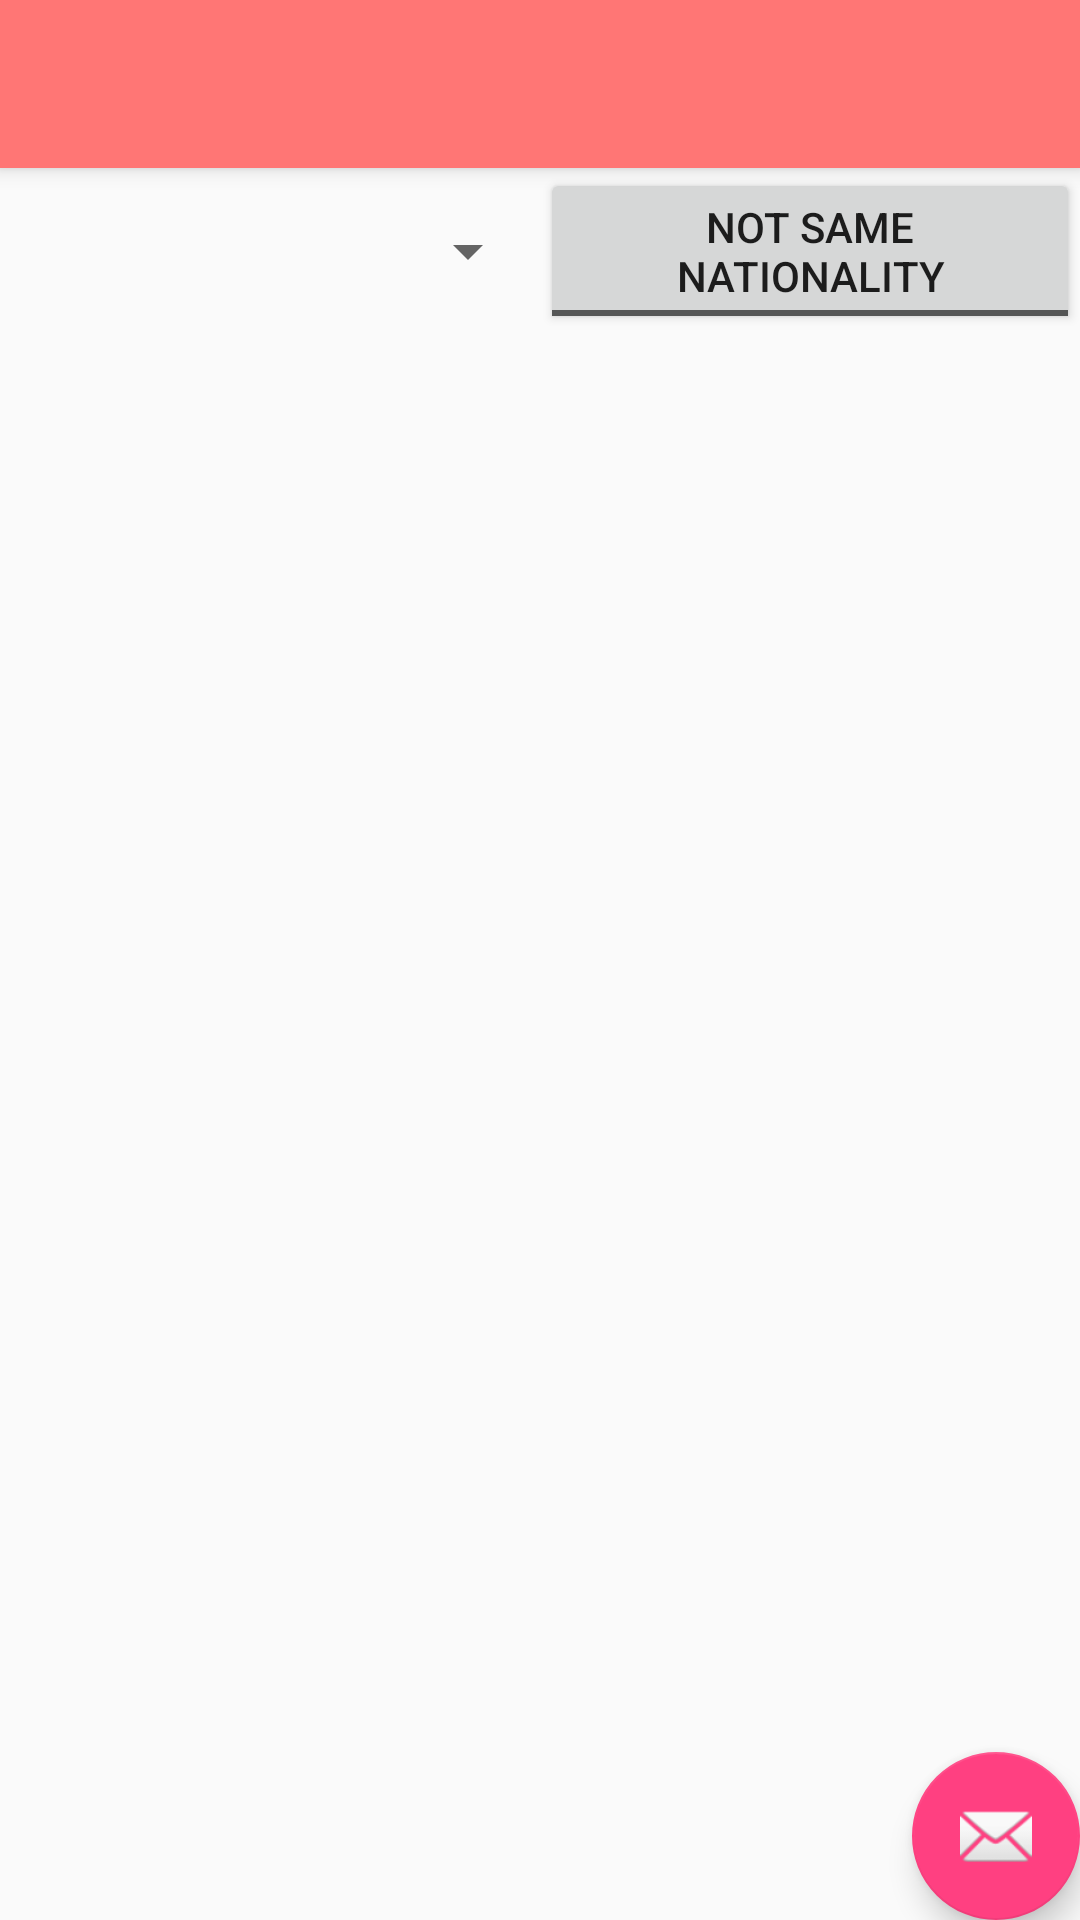

This screen was rendered from an Android layout file. Write that file and the resources it references.
<!-- AndroidManifest.xml: application theme AppTheme -->
<!-- res/layout/activity_close_person.xml -->
<?xml version="1.0" encoding="utf-8"?>
<android.support.design.widget.CoordinatorLayout xmlns:android="http://schemas.android.com/apk/res/android"
    xmlns:app="http://schemas.android.com/apk/res-auto"
    xmlns:tools="http://schemas.android.com/tools"
    android:layout_width="match_parent"
    android:layout_height="match_parent"
    tools:context=".ClosePersonActivity">

    <android.support.design.widget.AppBarLayout
        android:layout_width="match_parent"
        android:layout_height="wrap_content"
        android:theme="@style/AppTheme.AppBarOverlay">

        <android.support.v7.widget.Toolbar
            android:id="@+id/toolbar"
            android:layout_width="match_parent"
            android:layout_height="?attr/actionBarSize"
            android:background="?attr/colorPrimary"
            app:popupTheme="@style/AppTheme.PopupOverlay" />

    </android.support.design.widget.AppBarLayout>

    <include layout="@layout/content_close_person" />

    <android.support.design.widget.FloatingActionButton
        android:id="@+id/fab"
        android:layout_width="wrap_content"
        android:layout_height="wrap_content"
        android:layout_gravity="bottom|end"
        android:layout_margin="@dimen/fab_margin"
        app:srcCompat="@android:drawable/ic_dialog_email" />

</android.support.design.widget.CoordinatorLayout>
<!-- res/layout/content_close_person.xml (included above) -->
<?xml version="1.0" encoding="utf-8"?>
<LinearLayout xmlns:android="http://schemas.android.com/apk/res/android"
    xmlns:app="http://schemas.android.com/apk/res-auto"
    xmlns:tools="http://schemas.android.com/tools"
    android:layout_width="match_parent"
    android:layout_height="match_parent"
    android:orientation="vertical"
    app:layout_behavior="@string/appbar_scrolling_view_behavior"
    tools:context=".ClosePersonActivity"
    tools:showIn="@layout/activity_close_person">

    <LinearLayout
        android:layout_width="match_parent"
        android:layout_height="wrap_content"
        android:orientation="horizontal">

        <Spinner
            android:id="@+id/location"
            android:layout_width="match_parent"
            android:layout_height="match_parent"
            android:layout_weight="1" />

        <ToggleButton
            android:id="@+id/nationality"
            android:layout_width="match_parent"
            android:layout_height="wrap_content"
            android:layout_weight="1"
            android:text="Same Nationality"
            android:textOff="NOT SAME NATIONALITY"
            android:textOn="SAME NATIONALITY" />

    </LinearLayout>

    <ListView
        android:id="@+id/friendList"
        android:layout_width="match_parent"
        android:layout_height="match_parent" />
</LinearLayout>
<!-- resources referenced by this layout -->
<resources>
  <style name="AppTheme.AppBarOverlay" parent="ThemeOverlay.AppCompat.Dark.ActionBar" />
  <style name="AppTheme.PopupOverlay" parent="ThemeOverlay.AppCompat.Light" />
  <style name="AppTheme" parent="Theme.AppCompat.Light.NoActionBar">
          
          <item name="colorPrimary">@color/colorPrimary</item>
          <item name="colorPrimaryDark">@color/colorPrimaryDark</item>
          <item name="colorAccent">@color/colorAccent</item>
      </style>
  <color name="colorPrimary">#ff7675</color>
  <color name="colorPrimaryDark">#ff7675</color>
  <color name="colorAccent">#FF4081</color>
</resources>
